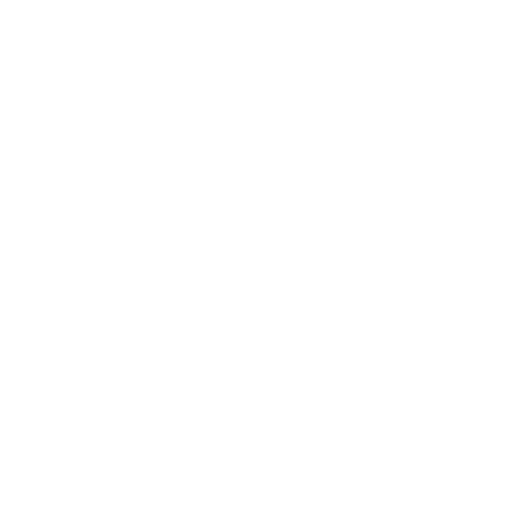
t = 0.00 s
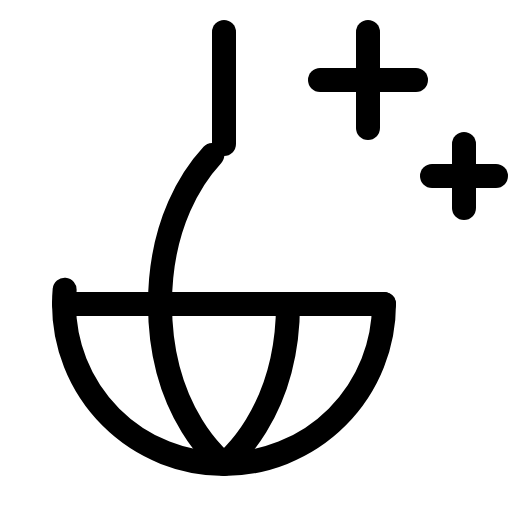
t = 0.38 s
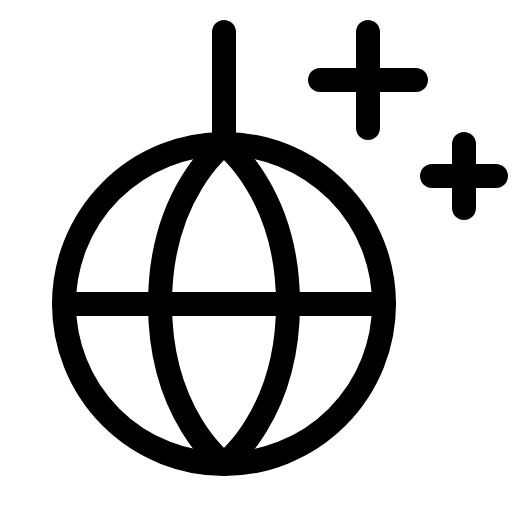
t = 1.13 s
t = 1.50 s: frame unchanged from t = 1.13 s, image omitted
t = 1.88 s: frame unchanged from t = 1.13 s, image omitted
t = 2.63 s: frame unchanged from t = 1.13 s, image omitted

The animated SVG that drew these frames (rendered in a browser with its animation timeline set to each time). Animation: 1 CSS @keyframes rule; one cycle of 3.00 s, repeats indefinitely.

<svg xmlns="http://www.w3.org/2000/svg" viewBox="0 0 256 256">
  <style>
    .draw-line {
      stroke-dasharray: 2000;
      stroke-dashoffset: 0;
    }
    svg:hover .draw-line {
      animation: phosphor-draw-in 3s ease-in-out infinite alternate;
    }
    @keyframes phosphor-draw-in {
      0%   { stroke-dashoffset: 2000; }
      50%  { stroke-dashoffset: 0; }
      100% { stroke-dashoffset: 0; }
    }
  </style><rect width="256" height="256" fill="none"/><line x1="112" y1="16" x2="112" y2="72" fill="none" stroke="currentColor" stroke-linecap="round" stroke-linejoin="round" stroke-width="12" class="draw-line"/><circle cx="112" cy="152" r="80" fill="none" stroke="currentColor" stroke-linecap="round" stroke-linejoin="round" stroke-width="12" class="draw-line"/><path d="M144,152c0,56-32,80-32,80s-32-24-32-80,32-80,32-80S144,96,144,152Z" fill="none" stroke="currentColor" stroke-linecap="round" stroke-linejoin="round" stroke-width="12" class="draw-line"/><line x1="32" y1="152" x2="192" y2="152" fill="none" stroke="currentColor" stroke-linecap="round" stroke-linejoin="round" stroke-width="12" class="draw-line"/><line x1="232" y1="72" x2="232" y2="104" fill="none" stroke="currentColor" stroke-linecap="round" stroke-linejoin="round" stroke-width="12" class="draw-line"/><line x1="248" y1="88" x2="216" y2="88" fill="none" stroke="currentColor" stroke-linecap="round" stroke-linejoin="round" stroke-width="12" class="draw-line"/><line x1="184" y1="16" x2="184" y2="64" fill="none" stroke="currentColor" stroke-linecap="round" stroke-linejoin="round" stroke-width="12" class="draw-line"/><line x1="208" y1="40" x2="160" y2="40" fill="none" stroke="currentColor" stroke-linecap="round" stroke-linejoin="round" stroke-width="12" class="draw-line"/></svg>
